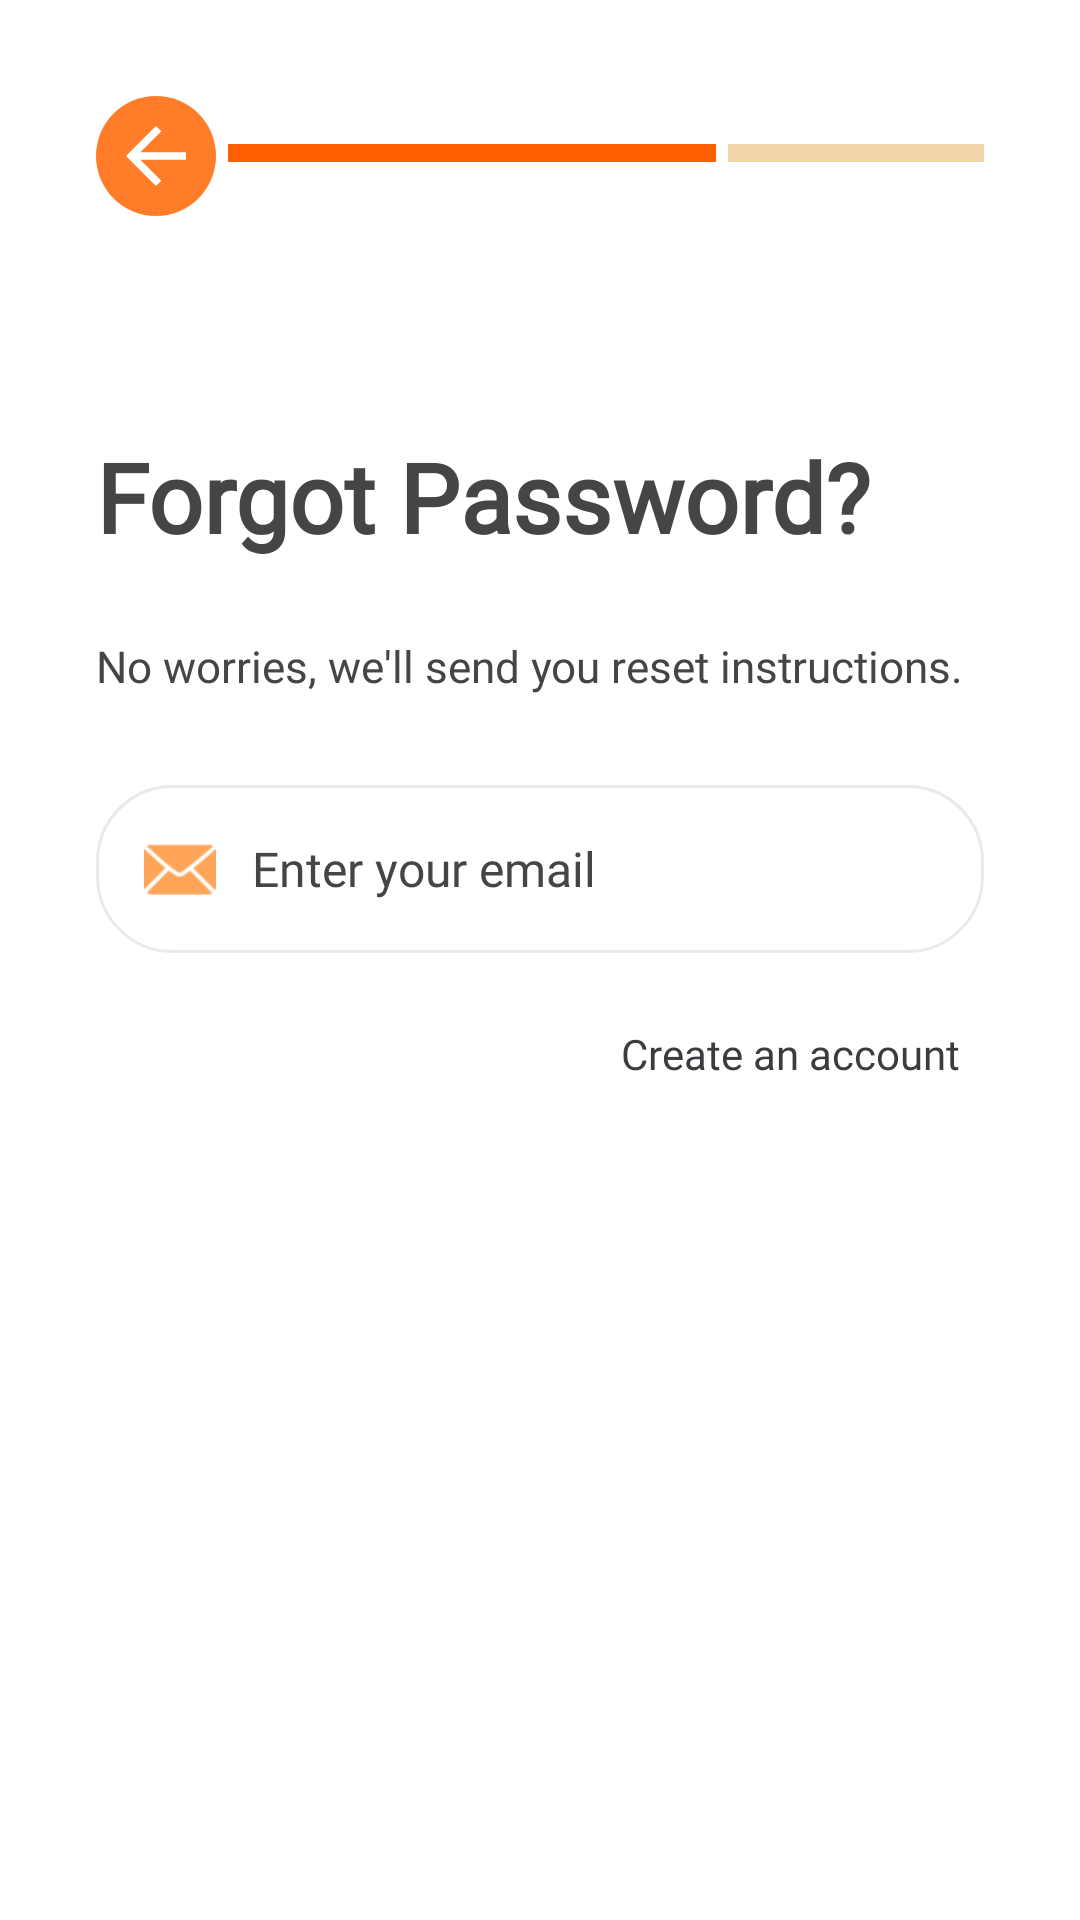

Reconstruct the res/layout file that produces this screen, plus the resources it refers to.
<!-- AndroidManifest.xml: application theme Theme.SplashScreen -->
<!-- res/layout/activity_forgot_password.xml -->
<?xml version="1.0" encoding="utf-8"?>
<LinearLayout xmlns:android="http://schemas.android.com/apk/res/android"
    xmlns:tools="http://schemas.android.com/tools"
    android:layout_width="match_parent"
    android:layout_height="match_parent"
    android:orientation="vertical"
    android:padding="32dp"
    android:background="@android:color/white">

    <LinearLayout
        android:layout_width="wrap_content"
        android:layout_height="wrap_content"
        android:layout_marginBottom="24dp"
        android:orientation="horizontal">

        <ImageButton
            android:id="@+id/btn_back"
            android:layout_width="40dp"
            android:layout_height="40dp"
            android:layout_marginBottom="48dp"
            android:background="@drawable/circle_background"
            android:contentDescription="Go back"
            android:src="@drawable/ic_arrow_back"
            android:tint="@android:color/white"
            tools:ignore="UseAppTint" />

        <LinearLayout
            android:layout_width="match_parent"
            android:layout_height="wrap_content"
            android:orientation="horizontal"
            android:layout_marginTop="16dp"
            android:layout_marginBottom="30dp">

            <View
                android:layout_width="0dp"
                android:layout_height="6dp"
                android:layout_weight="1"
                android:background="#FF6000"
                android:layout_marginStart="4dp"
                android:layout_marginEnd="4dp"/>

            <View
                android:layout_width="0dp"
                android:layout_height="6dp"
                android:layout_weight="2"
                android:background="#F5D6A8"/>
        </LinearLayout>

    </LinearLayout>

    <TextView
        android:id="@+id/password"
        android:layout_width="match_parent"
        android:layout_height="wrap_content"
        android:fontFamily="@font/roboto_serif_bold"
        android:text="Forgot Password?"
        android:textColor="#454545"
        android:textSize="32sp"
        android:textStyle="bold"
        android:layout_marginBottom="25dp"/>

    <TextView
        android:layout_width="match_parent"
        android:layout_height="wrap_content"
        android:fontFamily="@font/roboto_serif_regular"
        android:text="No worries, we'll send you reset instructions."
        android:textColor="#454545"
        android:textSize="14.5sp"
        android:layout_marginBottom="30dp"/>


    
    <LinearLayout
        android:layout_width="match_parent"
        android:layout_height="wrap_content"
        android:orientation="horizontal"
        android:background="@drawable/rounded_edit_text"
        android:padding="16dp"
        android:layout_marginBottom="16dp"
        android:gravity="center_vertical">

        <ImageView
            android:layout_width="24dp"
            android:layout_height="24dp"
            android:src="@android:drawable/ic_dialog_email"
            android:tint="#FFA559"
            android:layout_marginEnd="12dp"
            tools:ignore="UseAppTint" />

        <EditText
            android:id="@+id/et_forgotpassword_email"
            android:layout_width="match_parent"
            android:layout_height="wrap_content"
            android:fontFamily="@font/roboto_serif_regular"
            android:layout_weight="1"
            android:background="@null"
            android:textColor="#454545"
            android:hint="Enter your email"
            android:inputType="textEmailAddress"
            android:textColorHint="#454545"
            android:textSize="16sp" />

    </LinearLayout>

    <TextView
        android:id="@+id/tv_create_account"
        android:layout_width="wrap_content"
        android:layout_height="wrap_content"
        android:fontFamily="@font/roboto_serif_bold"
        android:text="Create an account"
        android:textColor="#3D3B40"
        android:layout_gravity="end"
        android:padding="8dp"
        android:layout_marginBottom="-1dp"/>

    <Button
        android:id="@+id/btn_sendcode"
        android:fontFamily="@font/roboto_serif_bold"
        android:layout_marginTop="290dp"
        android:layout_width="match_parent"
        android:layout_height="wrap_content"
        android:text="Reset Password"
        android:textColor="@android:color/white"
        android:background="@drawable/rounded_button"
        android:textAllCaps="false"
        android:padding="1dp"
        android:layout_marginBottom="16dp"
        android:textSize="15sp" />


</LinearLayout>
<!-- resources referenced by this layout -->
<resources>
  <!-- drawable circle_background (drawable) -->
  <?xml version="1.0" encoding="utf-8"?>
  <shape xmlns:android="http://schemas.android.com/apk/res/android"
      android:shape="oval">
      <solid android:color="#FF7D29" />
  </shape>
  <!-- drawable ic_arrow_back (drawable) -->
  <vector xmlns:android="http://schemas.android.com/apk/res/android"
      android:width="30dp"
      android:height="30dp"
      android:viewportWidth="24.0"
      android:viewportHeight="24.0">
      <path
          android:fillColor="#FFFFFF"
          android:pathData="M20,11H7.83l5.59,-5.59L12,4l-8,8 8,8 1.41,-1.41L7.83,13H20v-2z"/>
  </vector>
  <!-- drawable rounded_button (drawable) -->
  <?xml version="1.0" encoding="utf-8"?>
  <shape xmlns:android="http://schemas.android.com/apk/res/android"
      android:shape="rectangle">
      <solid android:color="#FF7D29" />
      <corners android:radius="25dp" />
  </shape>
  <!-- drawable rounded_edit_text (drawable) -->
  <?xml version="1.0" encoding="utf-8"?>
  <shape xmlns:android="http://schemas.android.com/apk/res/android"
      android:shape="rectangle">
      <stroke
          android:width="1dp"
          android:color="#EAEAEA" />
      <corners android:radius="25dp" />
      <solid android:color="@android:color/white" />
  </shape>
  <style name="Theme.SplashScreen" parent="Theme.MaterialComponents.Light.NoActionBar">
          <item name="android:windowBackground">@drawable/splash_background</item>
          <item name="android:windowFullscreen">true</item>
          <item name="android:windowNoTitle">true</item>
      </style>
  <!-- drawable splash_background (drawable) -->
  <?xml version="1.0" encoding="utf-8"?>
  <layer-list xmlns:android="http://schemas.android.com/apk/res/android">
      <item android:drawable="@android:color/white"/>
      <item>
          <bitmap
              android:gravity="center"
              android:src="@drawable/ic_logo"/>
      </item>
  </layer-list>
  <!-- drawable ic_logo: png bitmap (drawable, 34139 bytes) -->
</resources>
